Image classification data set "cell_images" (traptracker-ai/deep-learning-cv on GitHub). Class labels (2): parasitized, uninfected.

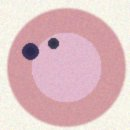
Label: parasitized

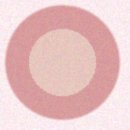
Label: uninfected

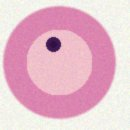
Label: parasitized

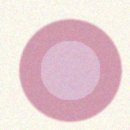
Label: uninfected

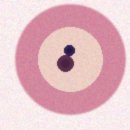
Label: parasitized

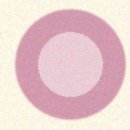
Label: uninfected
